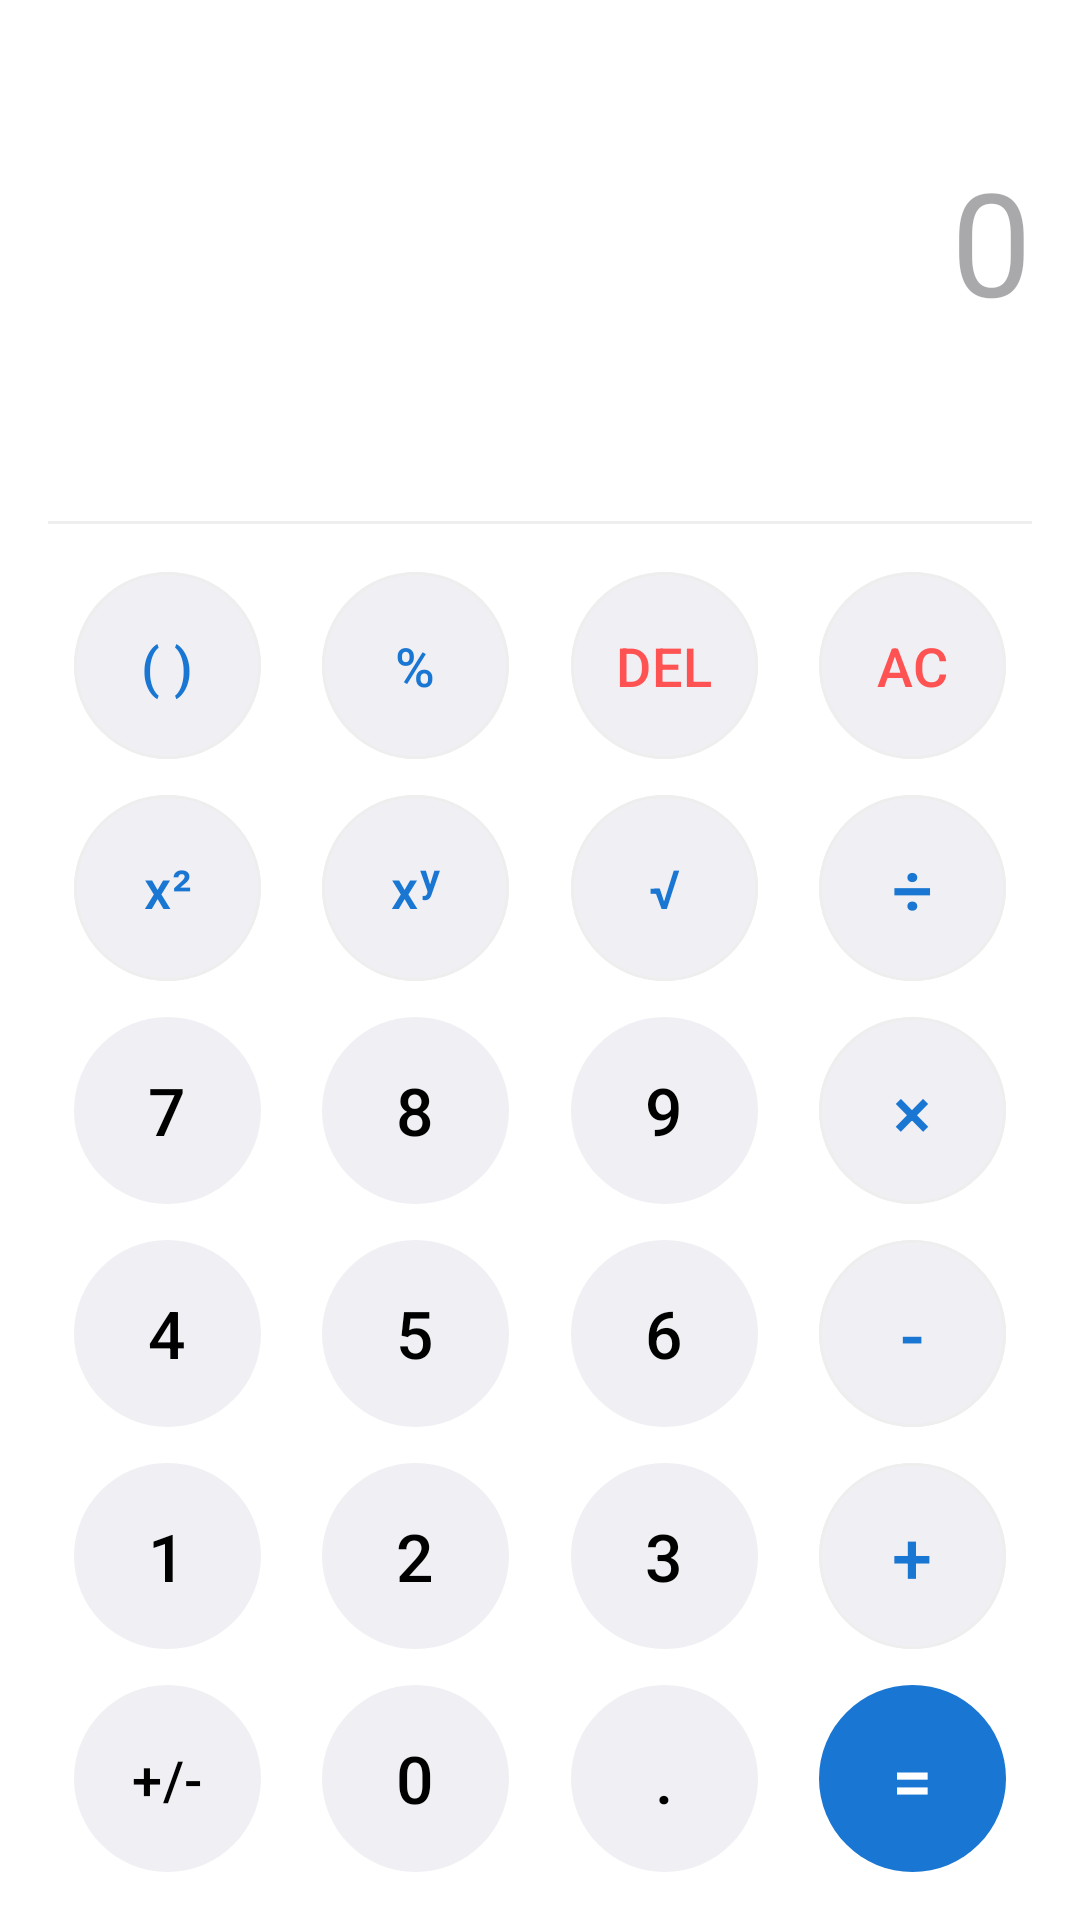

The Android layout XML behind this screen, and the referenced resources:
<!-- AndroidManifest.xml: application theme Theme.StudentCalculator -->
<!-- res/layout/fragment_calculator.xml -->
<?xml version="1.0" encoding="utf-8"?>
<androidx.constraintlayout.widget.ConstraintLayout xmlns:android="http://schemas.android.com/apk/res/android"
    xmlns:app="http://schemas.android.com/apk/res-auto"
    xmlns:tools="http://schemas.android.com/tools"
    android:layout_width="match_parent"
    android:layout_height="match_parent"
    android:background="@android:color/white"
    android:padding="16dp">

    
    <TextView
        android:id="@+id/tv_expression"
        android:layout_width="0dp"
        android:layout_height="wrap_content"
        android:layout_marginTop="32dp"
        android:gravity="end"
        android:hint="0"
        android:maxLines="2"
        android:textColor="@android:color/black"
        android:textSize="48sp"
        app:layout_constraintEnd_toEndOf="parent"
        app:layout_constraintStart_toStartOf="parent"
        app:layout_constraintTop_toTopOf="parent"
        tools:text="125 + 25" />

    <TextView
        android:id="@+id/tv_result"
        android:layout_width="0dp"
        android:layout_height="wrap_content"
        android:layout_marginTop="8dp"
        android:gravity="end"
        android:textColor="#757575"
        android:textSize="28sp"
        app:layout_constraintEnd_toEndOf="parent"
        app:layout_constraintStart_toStartOf="parent"
        app:layout_constraintTop_toBottomOf="@id/tv_expression"
        tools:text="150" />

    <View
        android:id="@+id/divider"
        android:layout_width="match_parent"
        android:layout_height="1dp"
        android:layout_marginTop="16dp"
        android:background="#EEEEEE"
        app:layout_constraintTop_toBottomOf="@id/tv_result" />

    
    <androidx.constraintlayout.widget.ConstraintLayout
        android:layout_width="match_parent"
        android:layout_height="0dp"
        android:layout_marginTop="16dp"
        app:layout_constraintBottom_toBottomOf="parent"
        app:layout_constraintTop_toBottomOf="@id/divider">

        <androidx.constraintlayout.helper.widget.Flow
            android:id="@+id/flow_buttons"
            android:layout_width="match_parent"
            android:layout_height="match_parent"
            app:constraint_referenced_ids="btn_parentheses,btn_percent,btn_del,btn_ac,btn_sqr,btn_pow,btn_sqrt,btn_divide,btn_7,btn_8,btn_9,btn_multiply,btn_4,btn_5,btn_6,btn_minus,btn_1,btn_2,btn_3,btn_plus,btn_sign,btn_0,btn_dot,btn_equals"
            app:flow_horizontalGap="12dp"
            app:flow_maxElementsWrap="4"
            app:flow_verticalGap="12dp"
            app:flow_wrapMode="aligned" />

        
        <com.google.android.material.button.MaterialButton
            android:id="@+id/btn_ac"
            android:layout_width="0dp"
            android:layout_height="0dp"
            style="@style/Widget.App.Button.Circular.Action"
            android:text="AC"
            android:textColor="#FF5252" />

        <com.google.android.material.button.MaterialButton
            android:id="@+id/btn_del"
            android:layout_width="0dp"
            android:layout_height="0dp"
            style="@style/Widget.App.Button.Circular.Action"
            android:text="DEL"
            android:textColor="#FF5252" />

        <com.google.android.material.button.MaterialButton
            android:id="@+id/btn_parentheses"
            android:layout_width="0dp"
            android:layout_height="0dp"
            style="@style/Widget.App.Button.Circular.Action"
            android:text="( )" />

        <com.google.android.material.button.MaterialButton
            android:id="@+id/btn_percent"
            android:layout_width="0dp"
            android:layout_height="0dp"
            style="@style/Widget.App.Button.Circular.Action"
            android:text="%" />

        <com.google.android.material.button.MaterialButton
            android:id="@+id/btn_sqr"
            android:layout_width="0dp"
            android:layout_height="0dp"
            style="@style/Widget.App.Button.Circular.Action"
            android:text="x²" />

        <com.google.android.material.button.MaterialButton
            android:id="@+id/btn_pow"
            android:layout_width="0dp"
            android:layout_height="0dp"
            style="@style/Widget.App.Button.Circular.Action"
            android:text="xʸ" />

        <com.google.android.material.button.MaterialButton
            android:id="@+id/btn_sqrt"
            android:layout_width="0dp"
            android:layout_height="0dp"
            style="@style/Widget.App.Button.Circular.Action"
            android:text="√" />

        <com.google.android.material.button.MaterialButton
            android:id="@+id/btn_divide"
            android:layout_width="0dp"
            android:layout_height="0dp"
            style="@style/Widget.App.Button.Circular.Action"
            android:text="÷"
            android:textSize="24sp" />

        <com.google.android.material.button.MaterialButton
            android:id="@+id/btn_multiply"
            android:layout_width="0dp"
            android:layout_height="0dp"
            style="@style/Widget.App.Button.Circular.Action"
            android:text="×"
            android:textSize="24sp" />

        <com.google.android.material.button.MaterialButton
            android:id="@+id/btn_minus"
            android:layout_width="0dp"
            android:layout_height="0dp"
            style="@style/Widget.App.Button.Circular.Action"
            android:text="-"
            android:textSize="24sp" />

        <com.google.android.material.button.MaterialButton
            android:id="@+id/btn_plus"
            android:layout_width="0dp"
            android:layout_height="0dp"
            style="@style/Widget.App.Button.Circular.Action"
            android:text="+"
            android:textSize="24sp" />

        
        <com.google.android.material.button.MaterialButton
            android:id="@+id/btn_equals"
            android:layout_width="0dp"
            android:layout_height="0dp"
            style="@style/Widget.App.Button.Circular.Equals"
            android:text="=" />

        
        <com.google.android.material.button.MaterialButton
            android:id="@+id/btn_7"
            android:layout_width="0dp"
            android:layout_height="0dp"
            style="@style/Widget.App.Button.Circular.Numeric"
            android:text="7" />

        <com.google.android.material.button.MaterialButton
            android:id="@+id/btn_8"
            android:layout_width="0dp"
            android:layout_height="0dp"
            style="@style/Widget.App.Button.Circular.Numeric"
            android:text="8" />

        <com.google.android.material.button.MaterialButton
            android:id="@+id/btn_9"
            android:layout_width="0dp"
            android:layout_height="0dp"
            style="@style/Widget.App.Button.Circular.Numeric"
            android:text="9" />

        <com.google.android.material.button.MaterialButton
            android:id="@+id/btn_4"
            android:layout_width="0dp"
            android:layout_height="0dp"
            style="@style/Widget.App.Button.Circular.Numeric"
            android:text="4" />

        <com.google.android.material.button.MaterialButton
            android:id="@+id/btn_5"
            android:layout_width="0dp"
            android:layout_height="0dp"
            style="@style/Widget.App.Button.Circular.Numeric"
            android:text="5" />

        <com.google.android.material.button.MaterialButton
            android:id="@+id/btn_6"
            android:layout_width="0dp"
            android:layout_height="0dp"
            style="@style/Widget.App.Button.Circular.Numeric"
            android:text="6" />

        <com.google.android.material.button.MaterialButton
            android:id="@+id/btn_1"
            android:layout_width="0dp"
            android:layout_height="0dp"
            style="@style/Widget.App.Button.Circular.Numeric"
            android:text="1" />

        <com.google.android.material.button.MaterialButton
            android:id="@+id/btn_2"
            android:layout_width="0dp"
            android:layout_height="0dp"
            style="@style/Widget.App.Button.Circular.Numeric"
            android:text="2" />

        <com.google.android.material.button.MaterialButton
            android:id="@+id/btn_3"
            android:layout_width="0dp"
            android:layout_height="0dp"
            style="@style/Widget.App.Button.Circular.Numeric"
            android:text="3" />

        <com.google.android.material.button.MaterialButton
            android:id="@+id/btn_sign"
            android:layout_width="0dp"
            android:layout_height="0dp"
            style="@style/Widget.App.Button.Circular.Numeric"
            android:text="+/-"
            android:textSize="18sp" />

        <com.google.android.material.button.MaterialButton
            android:id="@+id/btn_0"
            android:layout_width="0dp"
            android:layout_height="0dp"
            style="@style/Widget.App.Button.Circular.Numeric"
            android:text="0" />

        <com.google.android.material.button.MaterialButton
            android:id="@+id/btn_dot"
            android:layout_width="0dp"
            android:layout_height="0dp"
            style="@style/Widget.App.Button.Circular.Numeric"
            android:text="." />

    </androidx.constraintlayout.widget.ConstraintLayout>

</androidx.constraintlayout.widget.ConstraintLayout>
<!-- resources referenced by this layout -->
<resources>
  <style name="Widget.App.Button.Circular.Action" parent="Widget.App.Button">
          <item name="android:layout_width">0dp</item>
          <item name="android:layout_height">0dp</item>
          <item name="backgroundTint">#F0F0F4</item>
          <item name="android:textColor">?attr/colorPrimary</item>
          <item name="strokeColor">#EEEEEE</item>
          <item name="strokeWidth">1dp</item>
          <item name="cornerRadius">100dp</item>
          <item name="layout_constraintDimensionRatio">1:1</item>
          <item name="android:textSize">18sp</item>
      </style>
  <style name="Widget.App.Button.Circular.Equals" parent="Widget.App.Button">
          <item name="android:layout_width">0dp</item>
          <item name="android:layout_height">0dp</item>
          <item name="backgroundTint">?attr/colorPrimary</item>
          <item name="android:textColor">@android:color/white</item>
          <item name="cornerRadius">100dp</item>
          <item name="layout_constraintDimensionRatio">1:1</item>
          <item name="android:textSize">24sp</item>
      </style>
  <style name="Widget.App.Button.Circular.Numeric" parent="Widget.App.Button">
          <item name="android:layout_width">0dp</item>
          <item name="android:layout_height">0dp</item>
          <item name="backgroundTint">#F0F0F4</item>
          <item name="android:textColor">@android:color/black</item>
          <item name="cornerRadius">100dp</item>
          <item name="layout_constraintDimensionRatio">1:1</item>
          <item name="android:textSize">22sp</item>
      </style>
  <style name="Theme.StudentCalculator" parent="Base.Theme.StudentCalculator" />
  <style name="Widget.App.Button" parent="Widget.Material3.Button">
          <item name="android:insetTop">0dp</item>
          <item name="android:insetBottom">0dp</item>
          <item name="android:insetLeft">0dp</item>
          <item name="android:insetRight">0dp</item>
          <item name="android:padding">0dp</item>
          <item name="elevation">0dp</item>
          <item name="android:textAllCaps">false</item>
          <item name="android:minHeight">0dp</item>
          <item name="android:minWidth">0dp</item>
      </style>
  <style name="Base.Theme.StudentCalculator" parent="Theme.Material3.Light.NoActionBar">
          <item name="colorPrimary">#1976D2</item>
          <item name="android:windowBackground">@android:color/white</item>
          <item name="android:statusBarColor">@android:color/white</item>
          <item name="android:windowLightStatusBar">true</item>
      </style>
</resources>
